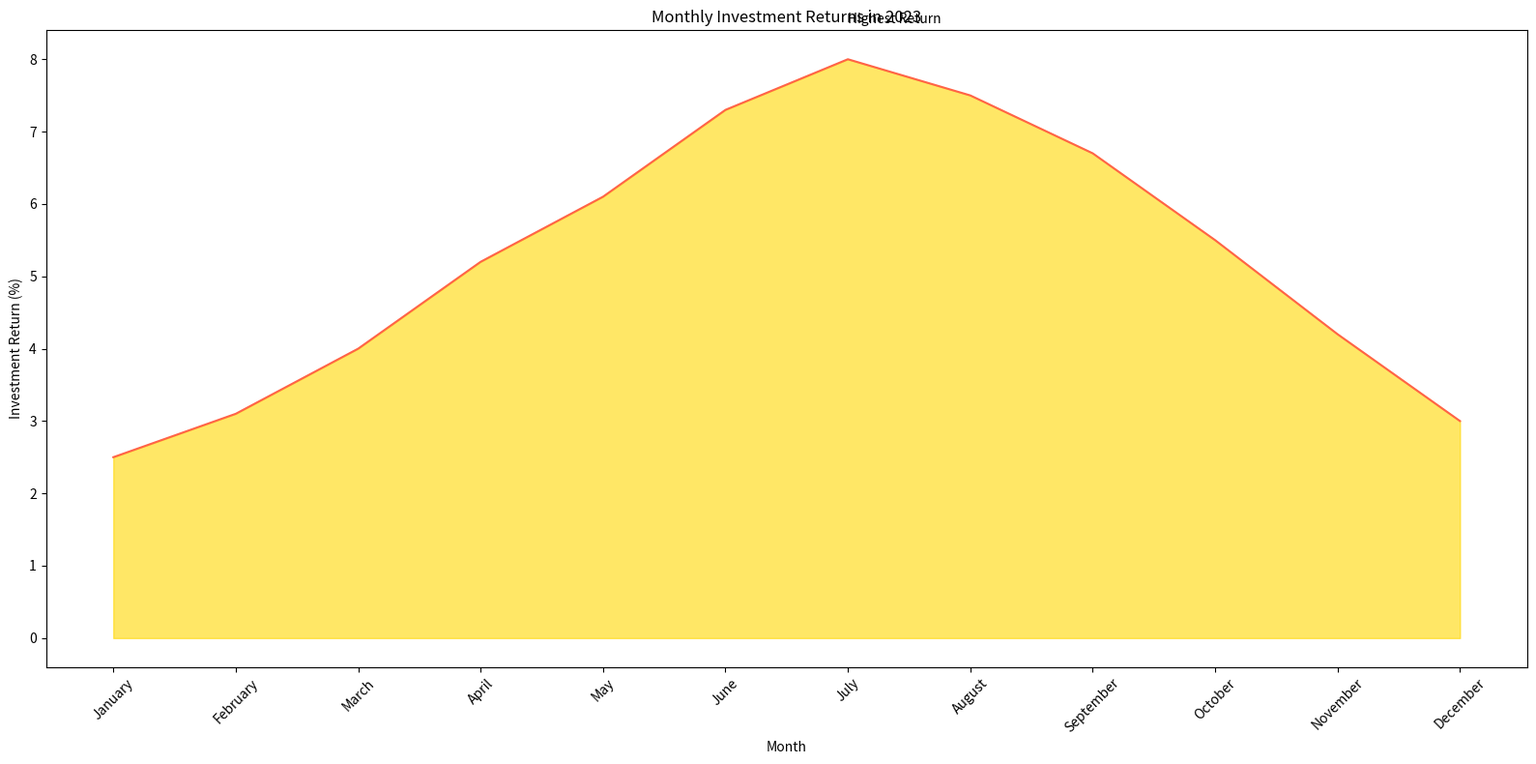

Generate this figure with matplotlib:

import pandas as pd
import seaborn as sns
import matplotlib.pyplot as plt

# Given data frame
data = {
    'Month': ['January', 'February', 'March', 'April', 'May', 'June', 
              'July', 'August', 'September', 'October', 'November', 'December'],
    'Return': [2.5, 3.1, 4.0, 5.2, 6.1, 7.3, 8.0, 7.5, 6.7, 5.5, 4.2, 3.0]
}

# Convert the dictionary to a DataFrame
df = pd.DataFrame(data)

# Define the plot size
plt.figure(figsize=(16, 8))

# Create the area chart
ax = sns.lineplot(x='Month', y='Return', data=df, color='#FF6347')
plt.fill_between(df['Month'], df['Return'], color='#FFD700', alpha=0.6)

# Annotate a specific point with text
plt.text(6, 8.5, 'Highest Return', horizontalalignment='left', size='medium', color='black')

# Customizing the axes and title
plt.xticks(rotation=45)
plt.xlabel('Month')
plt.ylabel('Investment Return (%)')
plt.title('Monthly Investment Returns in 2023')

# Finalize and show the plot
plt.tight_layout()
plt.show()
